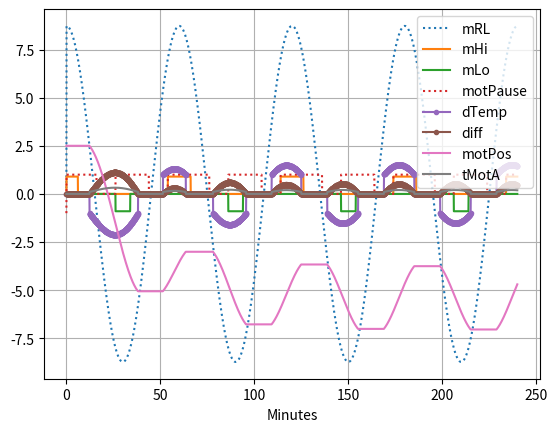

Python code for this plot:
#!/usr/bin/env python3
# -*- coding: utf-8 -*-
# hzrr200 Rücklauf-Regler Simulation
# Peter Loster, Mai/Juni 2020
#
import time
import numpy as np
import matplotlib.pyplot as plt

# *** constants
VALVE_OPEN = 1
VALVE_CLOSE= 2

# for test
motorPos = 30.0


# *** status variables are changed during operation
# NOTE: values have to be initialized for formal python-reasons
#       they are set in a separate init function
class St:         # Status variables
    # *** common to all regulators
    
    # *** for each regulator
    tRlSet    =0    # set value for ruecklauf regulator
    firstLoop =0    # 1 if first loop is in progress
    tOld      =0    # sec; previous timestamp initial value
    dt        =0    # sec; timeslice, initial value
    tempVlLP  =0    # Temperature Vorlauf low-pass
    tempRlLP  =0    # Temperature Rücklauf, low-pass
    tempRlLP2 =0    # Temp.Rücklauf, low-pass 2.order
    mRL       =0    # degC/sec; RL temperature slope
    motPauseEnd =0  # sec; end-time of valve-motor inactive
    tMot      =0    # sec; time motor shall bemoved
# *** parameters are stored in EEPROM; may be changed via network
class Par:                # Parameter variables, in EEPROM
    # *** common to all regulators:
    fMeas = 0.2           # measurments per second
    # Kennlinie, common for all regulators
    # see diagram at function characteristic()
    tv0   = 40.0
    tv1   = 75.0
    tr0   = 32.0
    tr1   = 46.0
    # *** for each regulator:
    mode  = 1             # 0:inactive; 1:ruecklauf regulator; 2:Roomtemp.Reg (for reg.1)
    tauTVL= 10.0*60.0     # sec; tau to reach 1/e amplitude of VL with low-pass filter
    tauTRL= 30.0*60.0     # sec; tau to reach 1/e amplitude of RL with low-pass filter
    mUp   =  7.0          # degC/sec; Steigung fuer Aufwärtsflanke
    mDn   = -8.0          # degC/sec; Steigung fuer Abwärtsflanke
    offtime  = 45.0*60.0  # sec; to stop motor after strong slope
    motDelay  =10*60      # sec; pause motor after steep slope
    dTempMin  = 1         # K; temperature difference to allowed minimum tolerance
    dTempMax  = 1         # K; temperature difference to allowed maximum tolerance
    secPerK   = 0.2       # sec/K; seconds of motor on per Kelvin difference
    tMotMin   = 0.1       # sec;  minimum motor on-time to have an action

    
def init_var_status():
    St.firstLoop = 1;
    St.tOld = -9999.0
    St.dt   = 1.0 / Par.fMeas
    print("St.dt=",St.dt)
    St.tempVlLP = 60.0        # degC; start value -> measured later
    St.tempRlLP = 44.0        # degC; start value -> measured later
    St.mRL      = 0.0         # degC/sec; start value
    motPauseEnd = time.time() # sec; End of pause set to now

def init_motors():
    for i in range(3):
        
        pass
        # set status variables to close
        # all ACTIVE valves until i-max is reached
    # wait for all valves being closed
    for i in range(3):
        pass
        # set status variables to open
        # all ACTIVE valves for 2 seconds
    
    
'''
 verwendet Vorlauftemperatur tv und berechnet
 anhand einer Kennlinie von (tv0,tr0) - (tv1,tr1) 
 die zugehoerige Ruecklauftemperatur y

tr1|- - - - - - - +-----
   |             /:
   |           /  :
 y |- - - - -+    :
   |       / :    :
tr0|----+/   :    :
   |    :    :    :
   |    :    :    :
   +---------+----------
      tv0   tv   tv1
*/
uint8_t characteristic( uint8_t valve, float tv ) {   
    // input:
    //      valve e {0,1,2}
    //      tv Vorlauf temperature to be used
    //      status_t st        (global)
    //      parameter_t par    (global)
    // return: 
    //      set value of Ruecklauf temperature
    //      set st.cs[valve].tRSet (global)
    controllerParameter_t cp;     // for less typing work in the following :c)      
    cp = par.cp[valve];           // controller parameters of actual valve
    float m,y;
      
    // *** calculate Ruecklauftemperatur from Vorlauftemperatur using characteristic curve
    if     ( tv <= cp.tv0 ) y = cp.tr0;                     // minimum tr0
    else if( tv >= cp.tv1 ) y = cp.tr1;                     // maximum tr1
    else {
        m = (cp.tr1 - cp.tr0) / (cp.tv1 - cp.tv0);    // slope of line (Steigung)
        y = m * ( tv - cp.tv0 ) + cp.tr0;             // Sollwert Ruecklauftemperatur
        st.cs[valve].tRSet = y;                             // set result in status
     }
     return y;
}
'''

def characteristic( valve, tv ):
    # calculate set value for Ruecklauf from Vorlauf tv
    # see above
    ''' NOTE: only one regulator - St. and Par. variables are indexed !!! '''
    if tv <= Par.tv0 :
        y = Par.tv0
    elif tv >= Par.tv1 :
        y = Par.tv1
    else:
        m = (Par.tr1 - Par.tr0) / (Par.tv1 - Par.tv0)
        y = m * ( tv - Par.tv0 ) + Par.tr0
        St.tempRlSet = y
    return y


def regler( tn,tempVl,tempRl ):
    # tn       sec;      actual time
    # tempVl   degC;     Vorlauf temperature
    # tempRl   degC;     Rücklauf temperature
    # Rücklauf; fast lowpass filter
    global motorPos
    if Par.mode == 0:
        return                   # inactive - do nothing
    if St.firstLoop > 0:
        St.tempVlLP = tempVl     # init low-pass filter Vorlauf
        St.tempRlLP = tempRl     # init low-pass filter Ruecklauf
        St.tempRlLP2= tempRl     # init low-pass filter 2. order Ruecklauf
        St.mRl = 0.0             # init slope Ruecklauf
        m2high = 0.0             # init slope Ruecklauf too high
        m2low  = 0.0             # init slope Ruecklauf too low
        mPause = tn-1            # endtime for slope-pause
        St.tempRLOld = tempRl
        dTemp=0.0
        diff=0.0
        motorPos=25.0
    else:
        #print(".")
        # *** claculate filter factor for low-pass of VL and RL
        faktVL = 1.0/(Par.tauTVL*Par.fMeas) # 1; filter factor
        faktRL = 1.0/(Par.tauTRL*Par.fMeas) # 1; filter factor
        St.tempVlLP = tempVl * faktVL + St.tempVlLP * (1.0 - faktVL)
        St.tempRlLP = tempRl * faktRL + St.tempRlLP * (1.0 - faktRL)
        St.tempRlLP2= St.tempRlLP * faktRL + St.tempRlLP2 * (1.0 - faktRL)
    
        # *** RL temperature slope evaluation
        # find slope of input tempRl
        dTempRL = (tempRl - St.tempRLOld)*1000   # mK; temp. change
        St.mRL = dTempRL / St.dt;                # mK/sec; slope over time
        #print("dTempRL,St.dt,St.mRL=",dTempRL,St.dt,St.mRL)
        St.tempRLOld = tempRl;
        # find too high slopes
        # if found: stop regulator for moving valve-motor to avoid
        #     resonance effects
        #print(St.mRL,Par.mUp)
        if St.mRL > Par.mUp :
            m2high = 0.9            # m too high
            # start valve-motor delay time
            St.motPauseEnd = tn + Par.motDelay
        else:
            m2high = 0
        if St.mRL < Par.mDn :
            m2low = -0.9            # m too low
            # start valve-motor delay time
            St.motPauseEnd = tn + Par.motDelay
        else:
            m2low = 0

        # for simulation only:
        #print("tn=%f; motPauseEnd=%f"%(tn,St.motPauseEnd))
        if tn < St.motPauseEnd:
            mPause=1
        else:
            mPause=0.0
            
        # *** activate motor if too long disabled
        # TODO parameter in Par for max. idle time of motor
        # TODO switch motor on only a limited time <-- other parameter
        
        # *** main regulator
        tempSoll = characteristic( 0, St.tempVlLP)       # 0 is a dummy, only one regualtor for test
        tempIst  = St.tempRlLP
        dTemp = tempSoll - tempIst
        if   dTemp < - Par.dTempMin:
            diff = -dTemp - Par.dTempMin    # K; difference below lower tolerance
            St.tMot = Par.secPerK * diff + Par.tMotMin   # motor on-time; diff is negative
            St.tDir = VALVE_OPEN
            motorPos -= St.tMot
        elif dTemp > + Par.dTempMax:
            diff = dTemp - Par.dTempMax    # K; difference over upper tolerance
            St.tMot = Par.secPerK * diff + Par.tMotMin   # motor on-time; diff is negative
            St.tDir = VALVE_CLOSE
            motorPos += St.tMot
        else:
            dTemp=0.0
            diff=0.0
            St.tMot=0.0
            
    # *** return values for plotting
    St.firstLoop=0
    return (St.tempRlLP, St.tempRlLP2, St.mRL, m2high, m2low,
            mPause,dTemp,diff,St.tMot,motorPos)


if __name__ == "__main__":


    # **** ATTENTION +++ ATTENTION +++ ATTENTION +++ ATTENTION +++
    ''' FIRST read all measured values THEN initialize variables '''
    # **** ATTENTION +++ ATTENTION +++ ATTENTION +++ ATTENTION +++
    
    init_var_status()
    
    # *** generate a temperature curve
    # TODO alternatively read it from file
    def temp_verlauf( tvon, tbis, dt, T, a0, offset ):
        # tvon, tbis in Minuten
        t = np.arange( tvon, tbis, dt )
        tr = 2.0*np.pi * t / T
        rl = a0 * np.sin(tr) + offset
        return (t,rl)


    # generate changing temperature values over time
    vonSeconds = 0
    bisSeconds = 240*60
    dt         = 1.0/Par.fMeas    # sec;  sample rate
    TMinutes   = 60*60     # sec;  Periode einer Schwingung
    a0         = 5.0    # degC; Amplitude in Grad Celsius
    offset     = 40.0
    (t,tempRL)=temp_verlauf(vonSeconds,bisSeconds,dt,TMinutes,a0,offset)
    tm=t/60.0
    
    rlLP=[]             # degC;  temperature Rücklauf after low-pass
    rlLP2=[]            # degC;  temperature Rücklauf after 2. low-pass
    mRL =[]             # K/min; temperature slope Rücklauf
    mHi =[]             # too high positive RL slope detected
    mLo =[]             # too low negative RL slope detected
    motPause=[]         # 1 if valve-motor shall not work
    dTemp=[]            # regulator difference
    diff=[]             # difference
    motPosA=[]          # relative motor position
    tMotA=[]
    
    St.firstLoop=1      # indicate first loop to all iterations
    for i in range (len(t)):
    #for i in range (5):
        (tempRlLP,tempRlLP2,m,a,b,mp,dt,d,tMot,mPos) = regler(t[i],60.0,tempRL[i])
        St.firstloop=0
        # store results for later plotting
        rlLP.append(tempRlLP)
        rlLP2.append(tempRlLP2)
        mRL.append(m)
        mHi.append(a)   # only used for sim-plot
        mLo.append(b)   # only used for sim-plot
        motPause.append(mp) # motor pause active
        dTemp.append(dt)
        diff.append(d)
        motPosA.append(mPos)
        mpa=np.array(motPosA)
        tMotA.append(tMot)
    # plot results    
    #plt.plot(tm,tempRL,label="tempRL")
    #plt.plot(tm,rlLP,label="rlLP")
    #plt.plot(tm,rlLP2,label="rlLP2")
    plt.plot(tm,mRL,":",label="mRL")
    plt.plot(tm,mHi,label="mHi")
    plt.plot(tm,mLo,label="mLo")
    plt.plot(tm,motPause,":",label="motPause")
    plt.plot(tm,dTemp,".-",label="dTemp")
    plt.plot(tm,diff,".-",label="diff")
    plt.plot(tm,mpa/10,"-",label="motPos")
    plt.plot(tm,tMotA,"-",label="tMotA")
    plt.grid()
    plt.xlabel("Minutes")
    plt.legend()
    plt.show()
        

